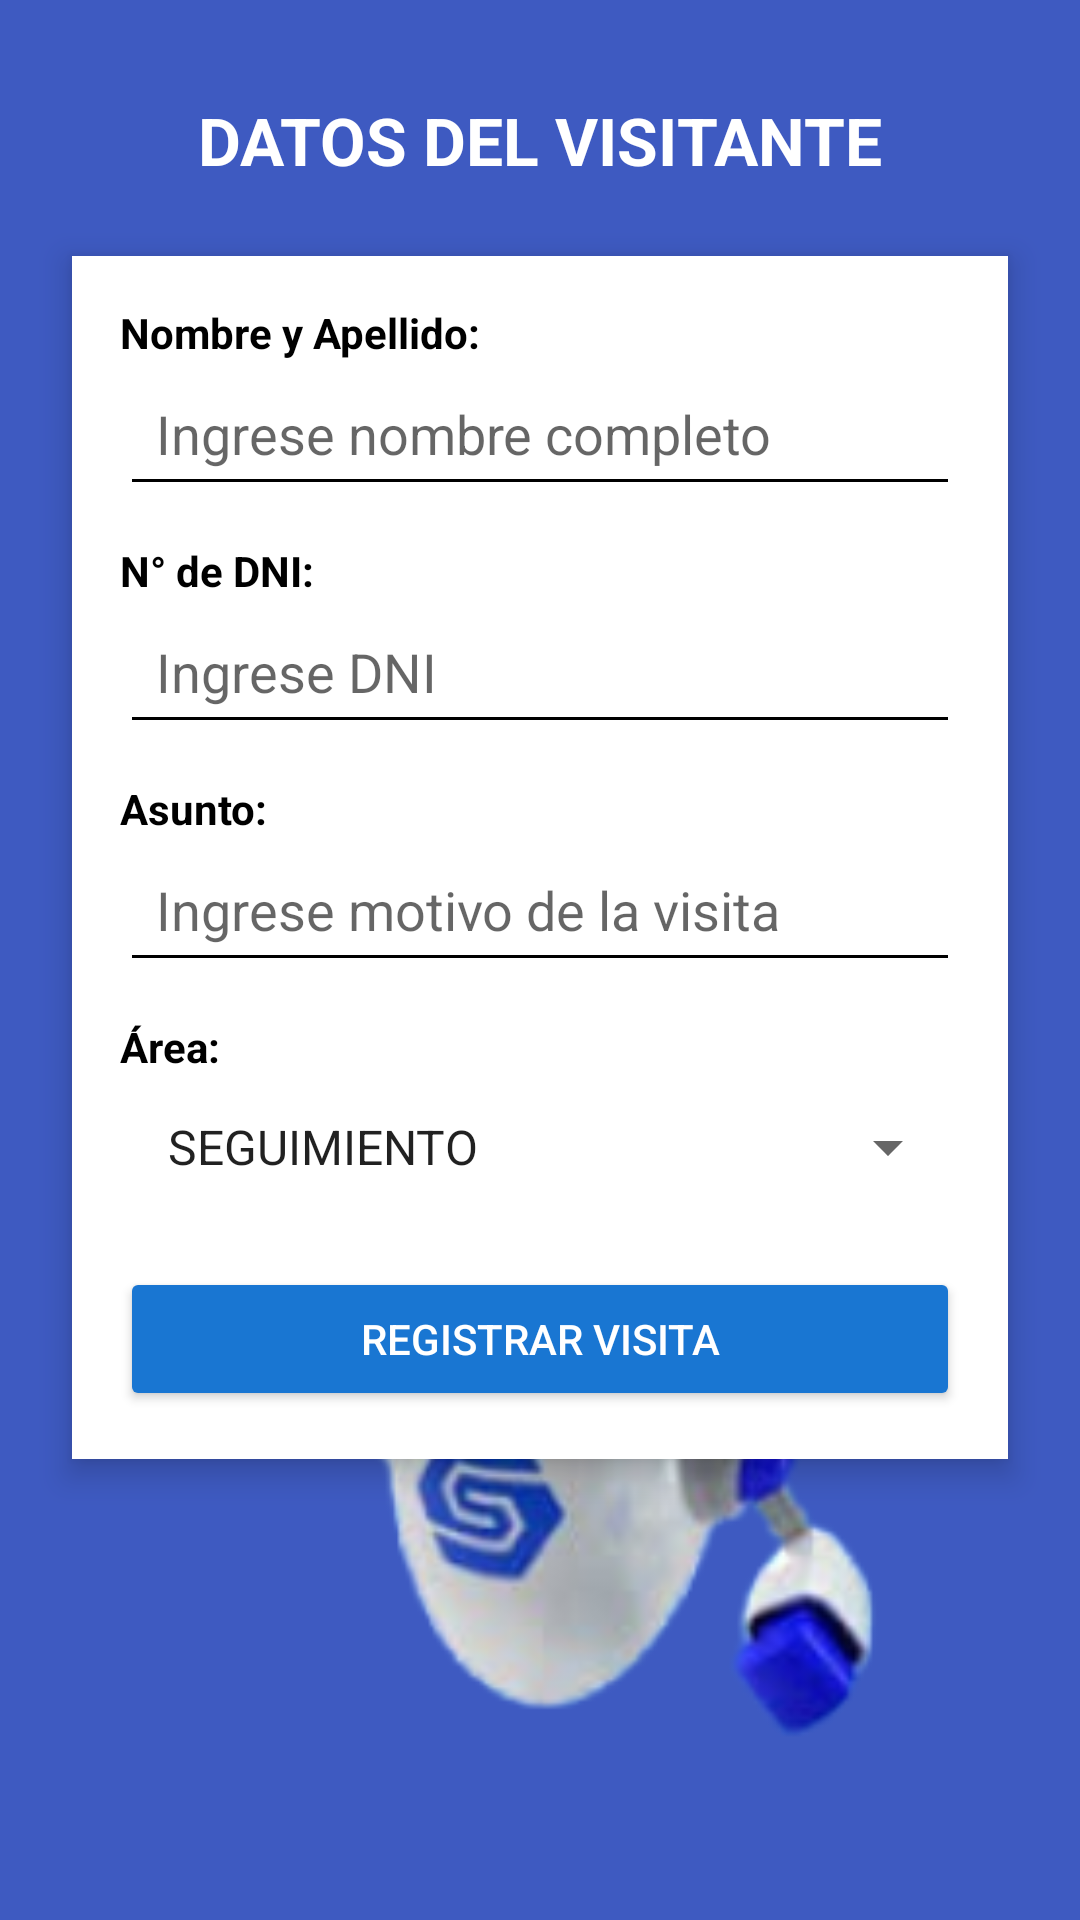

Write the Android layout XML for this screen, with the resource values it uses.
<!-- AndroidManifest.xml: application theme Theme.AppSenati -->
<!-- res/layout/visitante_activity.xml -->
<?xml version="1.0" encoding="utf-8"?>
<androidx.constraintlayout.widget.ConstraintLayout xmlns:android="http://schemas.android.com/apk/res/android"
    xmlns:app="http://schemas.android.com/apk/res-auto"
    xmlns:tools="http://schemas.android.com/tools"
    android:layout_width="match_parent"
    android:layout_height="match_parent"
    android:background="#3E5AC1"
    tools:context=".VisitanteActivity">

    <TextView
        android:id="@+id/tvTitulo"
        android:layout_width="wrap_content"
        android:layout_height="wrap_content"
        android:text="DATOS DEL VISITANTE"
        android:textStyle="bold"
        android:textSize="22sp"
        android:textColor="@android:color/white"
        app:layout_constraintTop_toTopOf="parent"
        app:layout_constraintStart_toStartOf="parent"
        app:layout_constraintEnd_toEndOf="parent"
        android:layout_marginTop="32dp" />

    <LinearLayout
        android:id="@+id/containerForm"
        android:layout_width="0dp"
        android:layout_height="wrap_content"
        android:orientation="vertical"
        android:background="@android:color/white"
        android:padding="16dp"
        android:elevation="6dp"
        android:layout_margin="24dp"
        android:clipToOutline="true"
        app:layout_constraintTop_toBottomOf="@id/tvTitulo"
        app:layout_constraintStart_toStartOf="parent"
        app:layout_constraintEnd_toEndOf="parent">

        <TextView
            android:layout_width="wrap_content"
            android:layout_height="wrap_content"
            android:text="Nombre y Apellido:"
            android:textStyle="bold"
            android:textSize="14sp"
            android:textColor="@android:color/black" />

        <EditText
            android:id="@+id/etNombre"
            android:layout_width="match_parent"
            android:layout_height="wrap_content"
            android:minHeight="48dp"
            android:padding="12dp"
            android:hint="Ingrese nombre completo"
            android:inputType="textPersonName"
            android:backgroundTint="@color/black"
            android:layout_marginBottom="12dp" />

        <TextView
            android:layout_width="wrap_content"
            android:layout_height="wrap_content"
            android:text="N° de DNI:"
            android:textStyle="bold"
            android:textSize="14sp"
            android:textColor="@android:color/black" />

        <EditText
            android:id="@+id/etDni"
            android:layout_width="match_parent"
            android:layout_height="wrap_content"
            android:minHeight="48dp"
            android:padding="12dp"
            android:hint="Ingrese DNI"
            android:inputType="number"
            android:backgroundTint="@color/black"
            android:layout_marginBottom="12dp" />

        <TextView
            android:layout_width="wrap_content"
            android:layout_height="wrap_content"
            android:text="Asunto:"
            android:textStyle="bold"
            android:textSize="14sp"
            android:textColor="@android:color/black" />

        <EditText
            android:id="@+id/etAsunto"
            android:layout_width="match_parent"
            android:layout_height="wrap_content"
            android:minHeight="48dp"
            android:padding="12dp"
            android:hint="Ingrese motivo de la visita"
            android:inputType="text"
            android:backgroundTint="@color/black"
            android:layout_marginBottom="12dp" />

        <TextView
            android:layout_width="wrap_content"
            android:layout_height="wrap_content"
            android:text="Área:"
            android:textStyle="bold"
            android:textSize="14sp"
            android:textColor="@android:color/black" />

        <Spinner
            android:id="@+id/spinnerArea"
            android:layout_width="match_parent"
            android:layout_height="wrap_content"
            android:minHeight="48dp"
            android:padding="8dp"
            android:entries="@array/areas"
            android:layout_marginBottom="16dp"/>

        <Button
            android:id="@+id/btnRegistrar"
            android:layout_width="match_parent"
            android:layout_height="wrap_content"
            android:minHeight="48dp"
            android:text="REGISTRAR VISITA"
            android:textAllCaps="true"
            android:backgroundTint="#1976D2"
            android:textColor="@android:color/white"
            android:padding="12dp" />

    </LinearLayout>

    <ImageView
        android:id="@+id/imageView"
        android:layout_width="422dp"
        android:layout_height="564dp"
        android:layout_marginTop="24dp"
        app:layout_constraintBottom_toBottomOf="parent"
        app:layout_constraintEnd_toEndOf="parent"
        app:layout_constraintHorizontal_bias="0.492"
        app:layout_constraintStart_toStartOf="parent"
        app:layout_constraintTop_toBottomOf="@id/containerForm"
        app:layout_constraintVertical_bias="0.742"
        app:srcCompat="@mipmap/ic_launcher_robot" />

</androidx.constraintlayout.widget.ConstraintLayout>
<!-- resources referenced by this layout -->
<resources>
  <string-array name="areas">
          <item>SEGUIMIENTO</item>
          <item>RECEPCIÓN</item>
          <item>GERENCIA</item>
          <item>OTROS</item>
      </string-array>
  <color name="black">#FF000000</color>
  <!-- mipmap ic_launcher_robot: webp bitmap (mipmap-hdpi, 9040 bytes) -->
  <style name="Theme.AppSenati" parent="Theme.MaterialComponents.DayNight.DarkActionBar">
          
          <item name="colorPrimary">@color/colorPrimary</item>
          <item name="colorPrimaryVariant">@color/colorPrimaryDark</item>
          <item name="colorOnPrimary">@color/textColorPrimary</item>
          
          <item name="colorSecondary">@color/colorAccent</item>
          <item name="colorSecondaryVariant">@color/colorAccent</item> 
          <item name="colorOnSecondary">@color/textColorPrimary</item>
          
          <item name="android:statusBarColor">?attr/colorPrimaryVariant</item>
          
          <item name="android:windowBackground">@color/windowBackground</item>
          <item name="textInputStyle">@style/Widget.MaterialComponents.TextInputLayout.OutlinedBox</item>
      </style>
  <color name="colorPrimary">#0D47A1</color>
  <color name="colorPrimaryDark">#0D47A1</color>
  <color name="textColorPrimary">#212121</color>
  <color name="colorAccent">#448AFF</color>
  <color name="windowBackground">#FFFFFF</color>
</resources>
